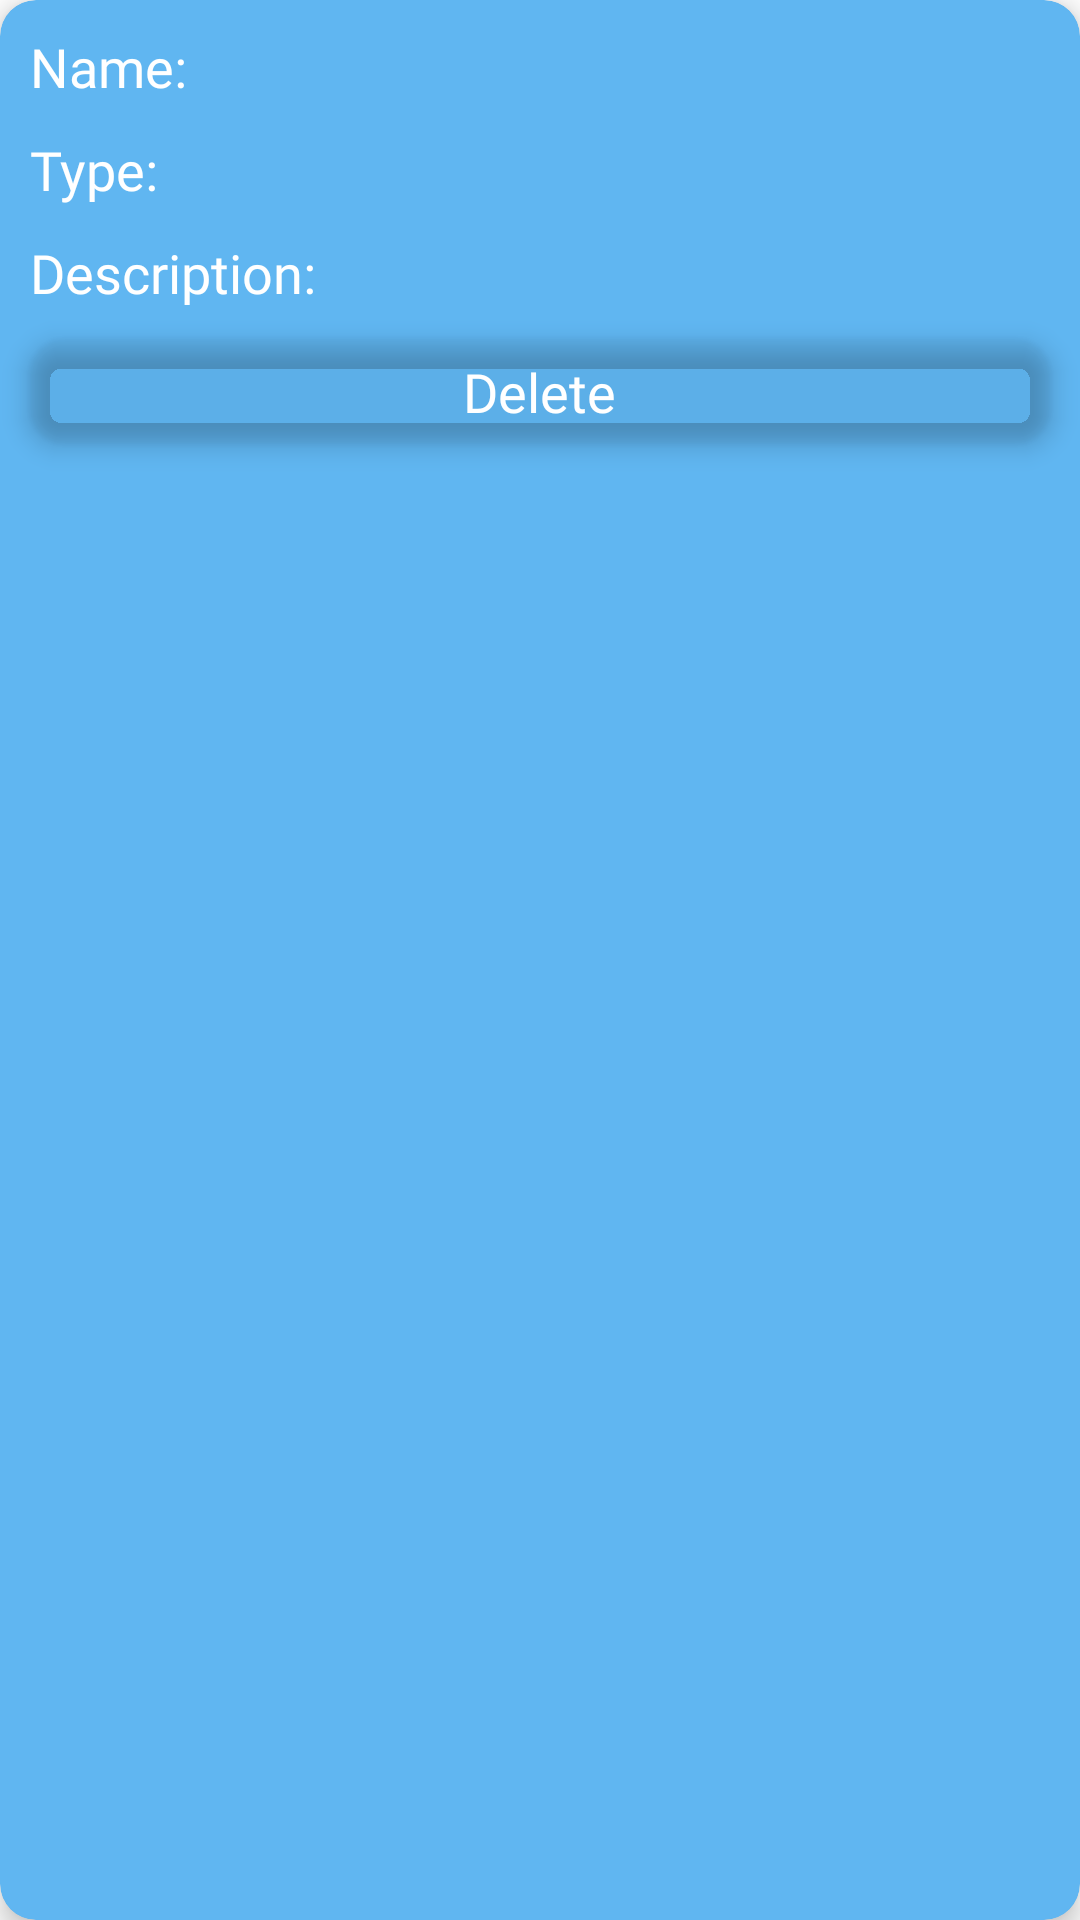

Layout XML and referenced resources for this Android screen:
<!-- AndroidManifest.xml: application theme Theme.AAHAARAPP -->
<!-- res/layout/singlerow.xml -->
<?xml version="1.0" encoding="utf-8"?>
<androidx.cardview.widget.CardView
    xmlns:android="http://schemas.android.com/apk/res/android"
    android:layout_width="match_parent"
    android:layout_height="wrap_content"
    xmlns:tools="http://schemas.android.com/tools"
    xmlns:app="http://schemas.android.com/apk/res-auto"
    android:layout_marginTop="100dp"
    android:layout_marginBottom="10dp"
    android:layout_marginLeft="10dp"
    android:layout_marginRight="10dp"

    android:clickable="true"
    app:cardBackgroundColor="#60B6F1"
    app:cardCornerRadius="12dp"
    app:cardElevation="5dp"
    tools:ignore="KeyboardInaccessibleWidget">

    <LinearLayout
        android:layout_width="match_parent"
        android:layout_height="wrap_content"
        android:orientation="vertical">

    <LinearLayout
        android:layout_width="match_parent"
        android:layout_height="wrap_content">

    <TextView
        android:layout_width="wrap_content"
        android:layout_height="wrap_content"
        android:layout_margin="10dp"
        android:fontFamily="@font/opensans"
        android:text="Name:"
        android:textColor="@color/white"
        android:textSize="18sp" />

    <TextView
        android:id="@+id/name"
        android:layout_width="wrap_content"
        android:layout_height="wrap_content"
        android:layout_marginBottom="10dp"
        android:layout_marginTop="10dp"
        android:layout_marginRight="10dp"
        android:fontFamily="@font/opensans_light"
        android:textColor="@color/white"
        android:textSize="18sp" />
    </LinearLayout>

    <LinearLayout
        android:layout_width="match_parent"
        android:layout_height="wrap_content">

    <TextView
        android:layout_width="wrap_content"
        android:layout_height="wrap_content"
        android:layout_marginBottom="10dp"
        android:layout_marginLeft="10dp"
        android:layout_marginRight="10dp"
        android:fontFamily="@font/opensans"
        android:text="Type:"
        android:textColor="@color/white"
        android:textSize="18sp" />
    <TextView
        android:id="@+id/type"
        android:layout_width="wrap_content"
        android:layout_height="wrap_content"
        android:layout_marginBottom="10dp"
        android:layout_marginRight="10dp"
        android:fontFamily="@font/opensans_light"
        android:textColor="@color/white"
        android:textSize="18sp"
        />
    </LinearLayout>
    <LinearLayout
        android:layout_width="match_parent"
        android:layout_height="wrap_content">

    <TextView
        android:layout_width="wrap_content"
        android:layout_height="wrap_content"
        android:layout_marginBottom="10dp"
        android:layout_marginLeft="10dp"
        android:layout_marginRight="10dp"
        android:fontFamily="@font/opensans"
        android:text="Description:"
        android:textColor="@color/white"
        android:textSize="18sp" />
    <TextView
        android:id="@+id/description"
        android:layout_width="wrap_content"
        android:layout_height="wrap_content"
        android:layout_marginBottom="10dp"
        android:layout_marginRight="10dp"
        android:fontFamily="@font/opensans_light"
        android:textColor="@color/white"
        android:textSize="18sp" />
    </LinearLayout>
        <androidx.cardview.widget.CardView
            android:id="@+id/delete"
            android:layout_width="match_parent"
            android:layout_height="35dp"
            android:layout_marginBottom="10dp"
            android:layout_marginLeft="10dp"
            android:layout_marginRight="10dp"
            android:clickable="true"
            app:cardBackgroundColor="@color/red"
            app:cardCornerRadius="12dp"
            app:cardElevation="5dp"
            tools:ignore="KeyboardInaccessibleWidget">

            <TextView
                android:layout_width="wrap_content"
                android:layout_height="wrap_content"
                android:layout_gravity="center"
                android:fontFamily="@font/opensans"
                android:text="@string/delete"
                android:textColor="@color/white"
                android:textSize="18sp" />
        </androidx.cardview.widget.CardView>
    </LinearLayout>
</androidx.cardview.widget.CardView>
<!-- resources referenced by this layout -->
<resources>
  <string name="delete">Delete</string>
  <style name="Theme.AAHAARAPP" parent="Theme.MaterialComponents.DayNight.NoActionBar">
          <item name="colorPrimary">@color/black</item>
          <item name="colorPrimaryDark">@color/black</item>
          <item name="colorAccent">@color/colorAccent</item>
      </style>
  <!-- not gathered from this repository: default colours our renderer supplied (Android Studio template values) -->
  <color name="black">#FF000000</color>
  <color name="white">#FFFFFFFF</color>
  <color name="colorAccent">#FF03DAC5</color>
</resources>
